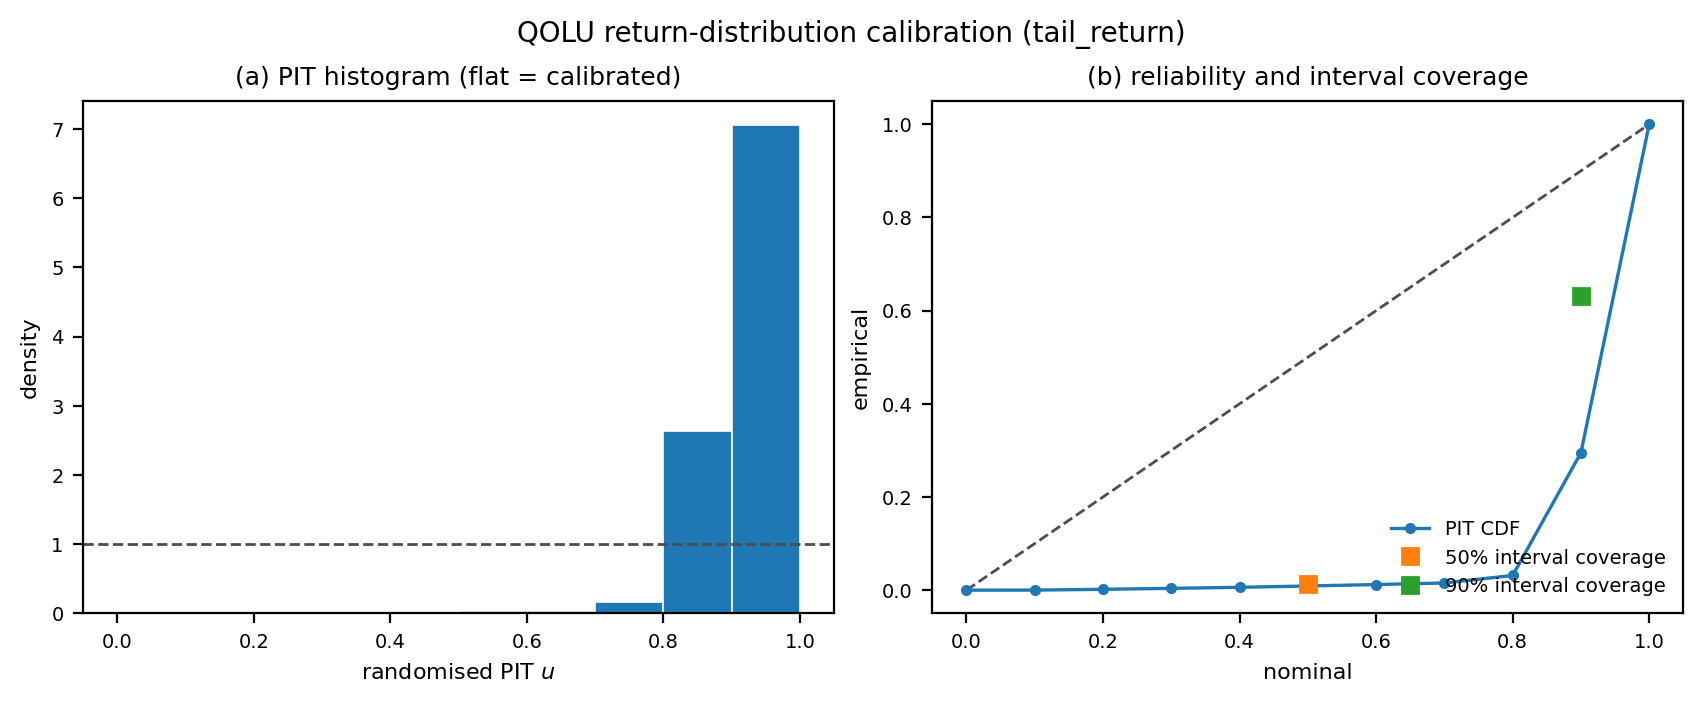

Values plotted in this chart, from the file beside it:
panel, x, y, reference, label
pit_histogram, 0.05, 0.001, 1.0, [0.00,0.10)
pit_histogram, 0.15, 0.017, 1.0, [0.10,0.20)
pit_histogram, 0.25, 0.02067, 1.0, [0.20,0.30)
pit_histogram, 0.35, 0.02267, 1.0, [0.30,0.40)
pit_histogram, 0.45, 0.028, 1.0, [0.40,0.50)
pit_histogram, 0.55, 0.03067, 1.0, [0.50,0.60)
pit_histogram, 0.65, 0.03367, 1.0, [0.60,0.70)
pit_histogram, 0.75, 0.1617, 1.0, [0.70,0.80)
pit_histogram, 0.85, 2.634, 1.0, [0.80,0.90)
pit_histogram, 0.95, 7.051, 1.0, [0.90,1.00)
reliability, 0.0, 0.0, 0.0, pit_cdf
reliability, 0.1, 0.0001, 0.1, pit_cdf
reliability, 0.2, 0.0018, 0.2, pit_cdf
reliability, 0.3, 0.003867, 0.3, pit_cdf
reliability, 0.4, 0.006133, 0.4, pit_cdf
reliability, 0.5, 0.008933, 0.5, pit_cdf
reliability, 0.6, 0.012, 0.6, pit_cdf
reliability, 0.7, 0.01537, 0.7, pit_cdf
reliability, 0.8, 0.03153, 0.8, pit_cdf
reliability, 0.9, 0.2949, 0.9, pit_cdf
reliability, 1.0, 1.0, 1.0, pit_cdf
reliability, 0.5, 0.0139, 0.5, coverage_50
reliability, 0.9, 0.6306, 0.9, coverage_90
